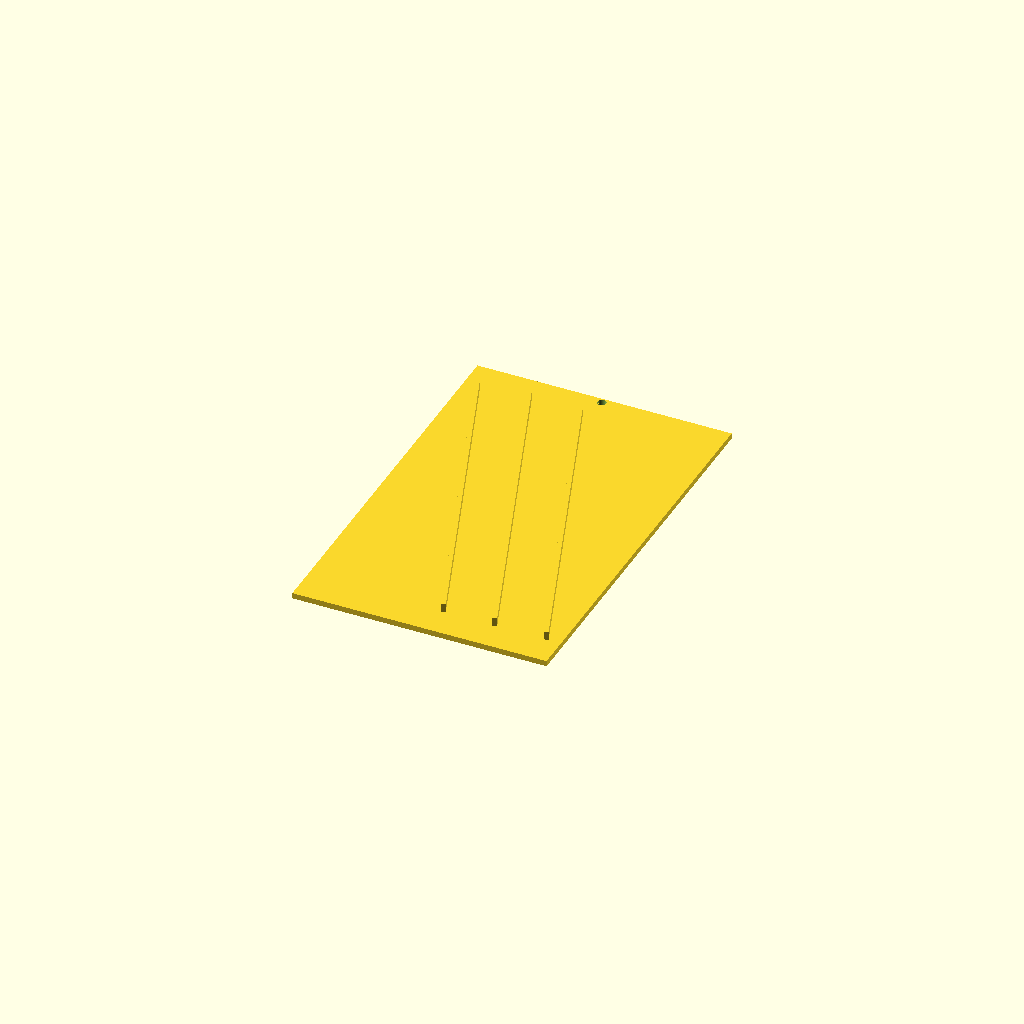
Cell 1: the model at its default parameters.
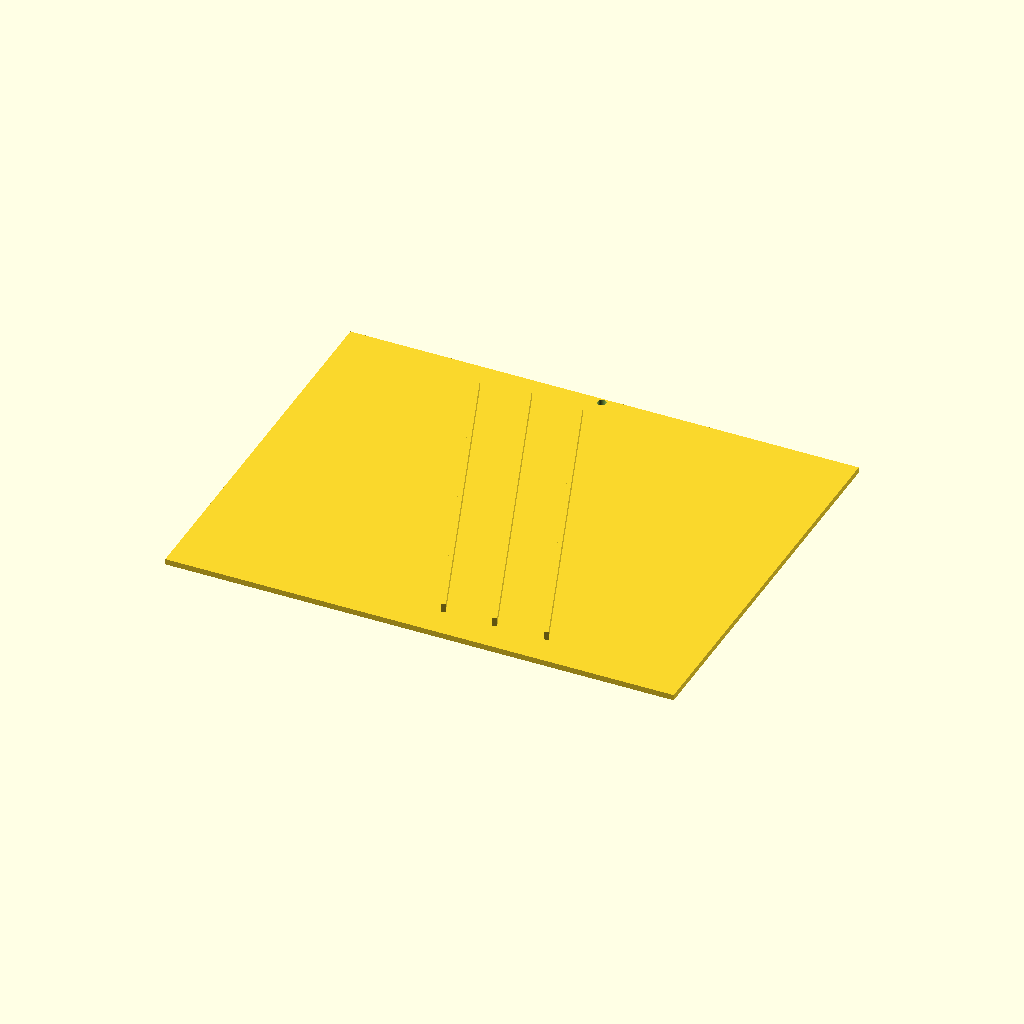
Cell 2 — INSERT_WIDTH set to 178, the other parameters unchanged.
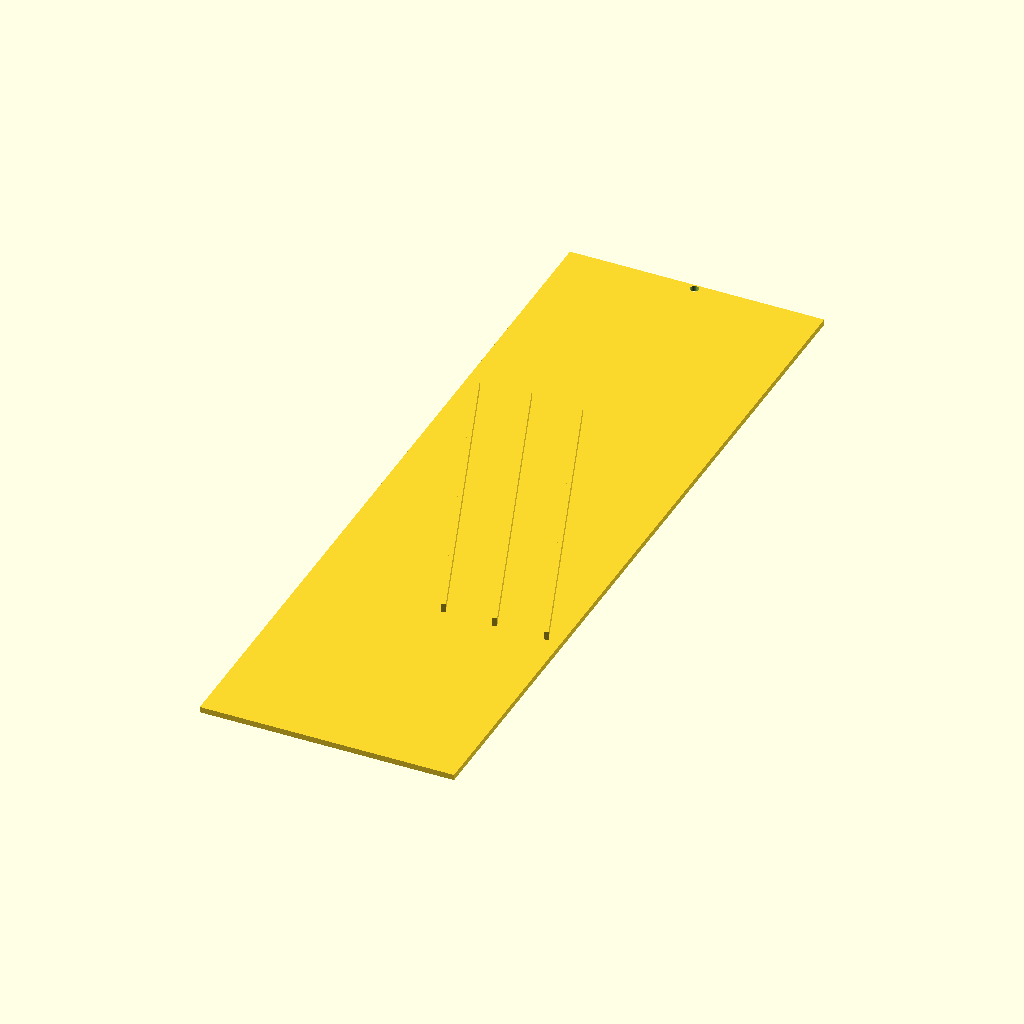
Cell 3: the same model with INSERT_LENGTH = 278.
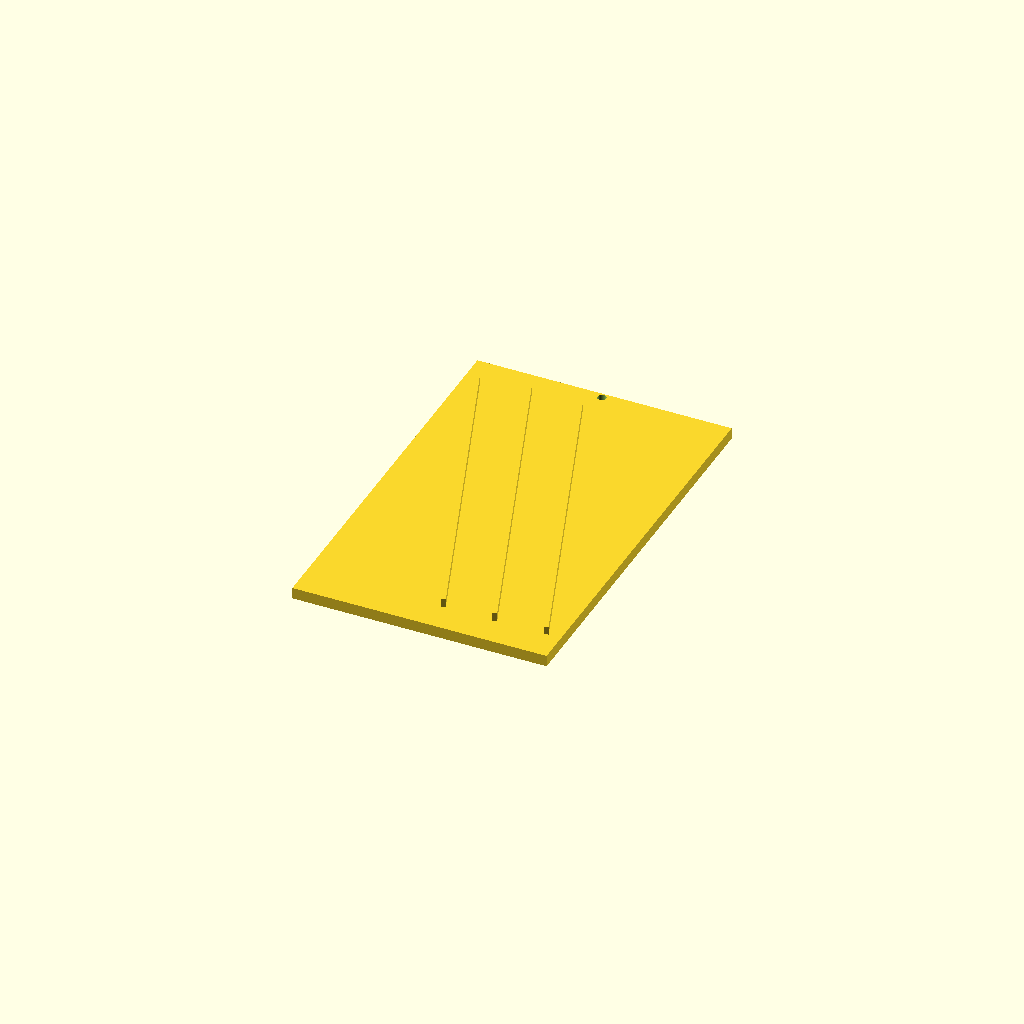
Cell 4: INSERT_THICKNESS = 4 (everything else at default).
One fixed orthographic camera (rotation 55°, 0°, 25°; colour scheme Cornfield) for every cell.
OpenSCAD source file cad/baffle_insert_v3.5.scad:
// Baffle Insert V3.5 — Rectangular Testing Variant
// For AeroCool Flat Tile V3.5 (rectangular test build)
// Drops into the expansion chamber of the rectangular base tile V3.5
// Print: Flat on bed, with FUZZY SKIN enabled, PETG, 0.2mm layer, 15-20% infill
// Estimated print time: ~25-35 min, ~12g PETG
//
// IMPORTANT: Enable FUZZY SKIN in your slicer for water retention!
// Cura: Experimental > Fuzzy Skin (thickness 0.3-0.5mm, density 1.0-2.0)
// PrusaSlicer: Layers and perimeters > Fuzzy skin
// This creates microscopic pockets that trap water on hydrophobic PETG.

// ============================================================
// PARAMETERS (must match base tile V3.5)
// ============================================================

INSERT_WIDTH = 89;        // Chamber inner width - 1mm tolerance (100 - 10 - 1 = 89)
INSERT_LENGTH = 139;      // Chamber inner length - 1mm tolerance (150 - 10 - 1 = 139)
INSERT_THICKNESS = 2;     // Base plate thickness (mm)
FIN_HEIGHT = 3;           // Fin height above plate (mm)
FIN_LENGTH = 125;         // Fin length (mm) — spans most of the insert length
FIN_THICKNESS = 1.5;      // Fin thickness (mm)
FIN_ANGLE = 20;           // Angle to airflow (degrees)
FIN_OFFSETS = [-18, 0, 18]; // X offsets for each fin (mm, spaced across width)
FILL_PORT_D = 3;          // Fill port diameter (mm)

// ============================================================
// MODULES
// ============================================================

module rect_prism(width, length, height) {
    translate([-width/2, -length/2, 0])
        cube([width, length, height]);
}

// ============================================================
// MAIN
// ============================================================

difference() {
    // Base plate
    rect_prism(INSERT_WIDTH, INSERT_LENGTH, INSERT_THICKNESS);
    
    // Fill port hole — aligns with base tile fill port
    translate([0, INSERT_LENGTH/2 - 2, -0.01])
        cylinder(h = INSERT_THICKNESS + 0.02, d = FILL_PORT_D, $fn = 32);
}

// Fins on top of plate — angled to intercept water droplets in airflow
// Fins span the LENGTH direction (along the sliding door gap / window opening)
// Airflow is along the LENGTH direction (left to right or right to left)
// Fins are angled across the flow to catch droplets
for (offset = FIN_OFFSETS) {
    translate([offset, 0, INSERT_THICKNESS])
        rotate([0, 0, FIN_ANGLE])
            translate([-FIN_THICKNESS/2, -FIN_LENGTH/2, 0])
                cube([FIN_THICKNESS, FIN_LENGTH, FIN_HEIGHT]);
}

// ============================================================
// HOW IT WORKS
// ============================================================
// 1. Drop this insert into the chamber of the rectangular base tile V3.5
// 2. The 3 fins divide the chamber into airflow channels along the length
// 3. Wet the fins with water (spray or pour through fill port)
// 4. Air flows through the Venturi funnels and into the chamber
// 5. Water droplets on the fins evaporate, cooling the air
// 6. Fuzzy skin texture holds water on the hydrophobic PETG
// 7. Mineral deposits from tap water gradually improve wicking over time
// 8. After 6-12 months, replace the insert ($5-8 cost)
//
// LAYER LINE ORIENTATION:
// This insert is printed FLAT on the bed, so layer lines are horizontal.
// When installed, airflow is along the LENGTH (horizontal, perpendicular to layer lines).
// This creates cross-flow roughness that traps water effectively.
// ============================================================
//
// DESIGN NOTE: This is a rectangular testing variant only.
// The hexagonal V3 baffle insert remains the general design.
// This rectangle is for rapid testing in standard window frames
// and sliding door gaps.
// ============================================================

// ============================================================
// SLICER SETTINGS
// ============================================================
// Material: PETG
// Nozzle: 0.4mm standard
// Layer height: 0.2mm
// Infill: 15-20%
// Fuzzy skin: ENABLED (thickness 0.3-0.5mm, density 1.0-2.0)
// Print orientation: Flat on bed (layer lines horizontal = cross-flow)
// Supports: NONE
// Bed adhesion: Brim recommended
// ============================================================
Customizer parameters (derived from the source; name, type, default, range or options):
INSERT_WIDTH: number, default 89
INSERT_LENGTH: number, default 139
INSERT_THICKNESS: number, default 2
FIN_HEIGHT: number, default 3
FIN_LENGTH: number, default 125
FIN_THICKNESS: number, default 1.5
FIN_ANGLE: number, default 20
FIN_OFFSETS: vector, default [-18, 0, 18]
FILL_PORT_D: number, default 3
